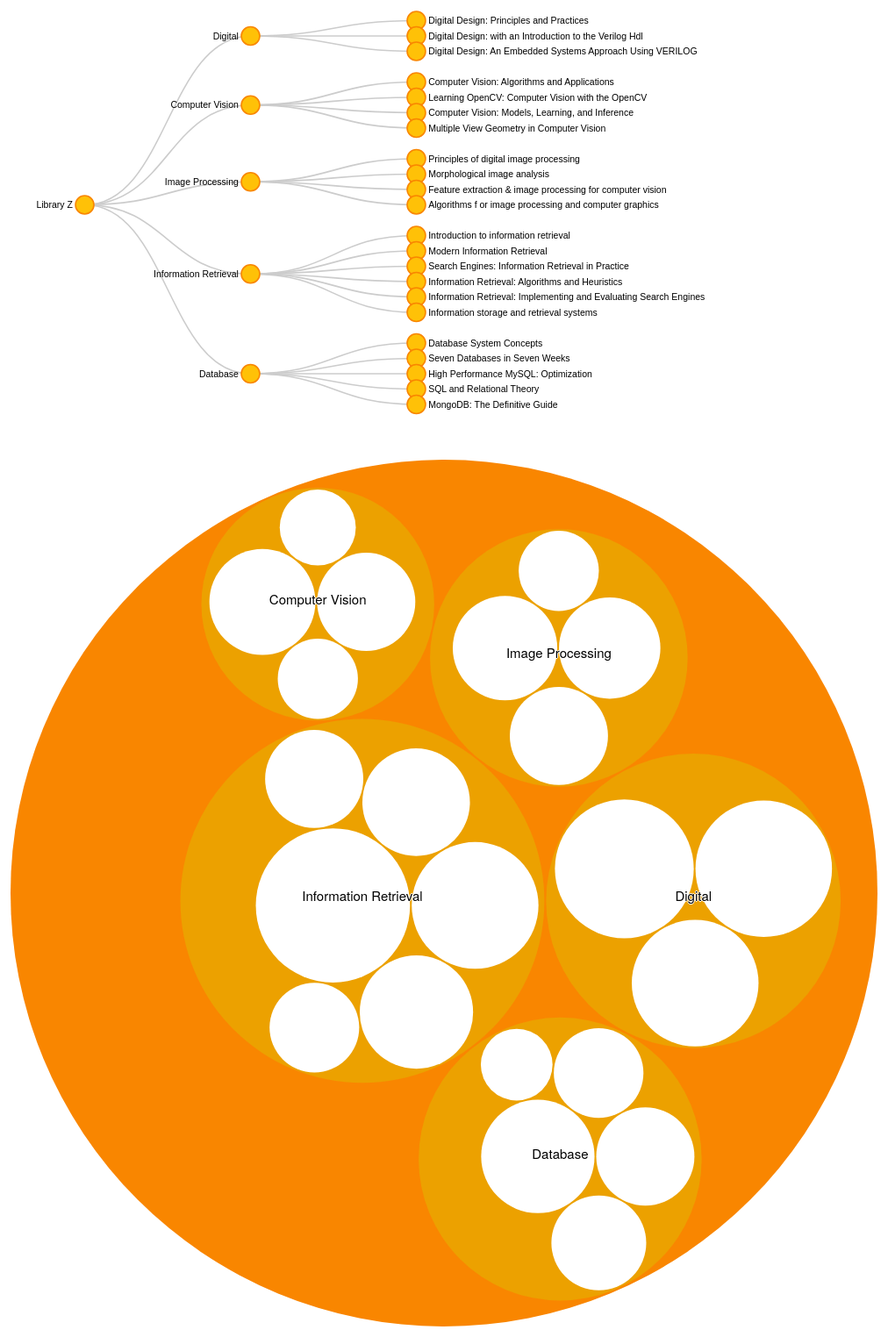
D3 v4 page, settled after 480 driven frames (8 s of simulated time); the page loaded 1 data file(s).


			var treeData =
			  {
				 "name": "Library Z",
				 "children": [
				  {
				   "name": "Digital",
				   "children": [
				    {"name": "Digital Design: Principles and Practices", "size": 250000},
				    {"name": "Digital Design: with an Introduction to the Verilog Hdl", "size": 290000},
				    {"name": "Digital Design: An Embedded Systems Approach Using VERILOG", "size": 300000}
				   ]
				  },
				  {
				   "name": "Computer Vision",
				   "children": [
				    {"name": "Computer Vision: Algorithms and Applications", "size": 100000},
				    {"name": "Learning OpenCV: Computer Vision with the OpenCV", "size": 150000},
				    {"name": "Computer Vision: Models, Learning, and Inference", "size": 90000},
				    {"name": "Multiple View Geometry in Computer Vision ", "size": 175000}
				   ]
				  },
				  {
				   "name": "Image Processing",
				   "children": [
				    {"name": "Principles of digital image processing", "size": 150000},
				    {"name": "Morphological image analysis", "size": 100000},
				    {"name": "Feature extraction & image processing for computer vision", "size": 170000},
				    {"name": "Algorithms f or image processing and computer graphics", "size": 160000}
				   ]
				  },
				  {
				   "name": "Information Retrieval",
				   "children": [
				    {"name": "Introduction to information retrieval", "size": 125000},
				    {"name": "Modern Information Retrieval", "size": 150000},
				    {"name": "Search Engines: Information Retrieval in Practice", "size": 200000},
				    {"name": "Information Retrieval: Algorithms and Heuristics", "size": 180000},
				    {"name": "Information Retrieval: Implementing and Evaluating Search Engines", "size": 370000},
				    {"name": "Information storage and retrieval systems", "size": 250000}
				   ]
				  },
				  {
				   "name": "Database",
				   "children": [
				    {"name": "Database System Concepts", "size": 125000},
				    {"name": "Seven Databases in Seven Weeks", "size": 150000},
				    {"name": "High Performance MySQL: Optimization", "size": 200000},
				    {"name": "SQL and Relational Theory", "size": 80000},
				    {"name": "MongoDB: The Definitive Guide", "size": 140000}
				   ]
				  }
				  ]
				};

			// Set the dimensions and margins of the diagram
			var margin = {top: 20, right: 90, bottom: 30, left: 90},
			    width = 960 - margin.left - margin.right,
			    height = 500 - margin.top - margin.bottom;

			// append the svg object to the body of the page
			// appends a 'group' element to 'svg'
			// moves the 'group' element to the top left margin
			var svg2 = d3.select("#book2")
			    .attr("width", width + margin.right + margin.left)
			    .attr("height", height + margin.top + margin.bottom).call(responsivefy)
			  .append("g")
			    .attr("transform", "translate("
			          + margin.left + "," + margin.top + ")");

			var i = 0,
			    duration = 750,
			    roott;

			// declares a tree layout and assigns the size
			var treemap = d3.tree().size([height, width]);

			// Assigns parent, children, height, depth
			roott = d3.hierarchy(treeData, function(d) { return d.children; });
			roott.x0 = height / 2;
			roott.y0 = 0;

			update(roott);

			// Collapse the node and all it's children
			function collapse(d) {
			  if(d.children) {
			    d._children = d.children
			    d._children.forEach(collapse)
			    d.children = null
			  }
			}

			function update(source) {

			  // Assigns the x and y position for the nodes
			  var treeData = treemap(roott);

			  // Compute the new tree layout.
			  var nodes = treeData.descendants(),
			      links = treeData.descendants().slice(1);

			  // Normalize for fixed-depth.
			  nodes.forEach(function(d){ d.y = d.depth * 180});

			  // ****************** Nodes section ***************************

			  // Update the nodes...
			  var node = svg2.selectAll('g.node')
			      .data(nodes, function(d) {return d.id || (d.id = ++i); });

			  // Enter any new modes at the parent's previous position.
			  var nodeEnter = node.enter().append('g')
			      .attr('class', 'node')
			      .attr("transform", function(d) {
			        return "translate(" + source.y0 + "," + source.x0 + ")";
			    })
			    .on('click', click);

			  // Add Circle for the nodes
			  nodeEnter.append('circle')
			      .attr('class', 'node')
			      .attr('r', 1e-6)
			      .style("fill", function(d) {
			          return d._children ? "#ffc107" : "#fff";
			      });

			  // Add labels for the nodes
			  nodeEnter.append('text')
			      .attr("dy", ".35em")
			      .attr("x", function(d) {
			          return d.children || d._children ? -13 : 13;
			      })
			      .attr("text-anchor", function(d) {
			          return d.children || d._children ? "end" : "start";
			      })
			      .text(function(d) { return d.data.name; });

			  // UPDATE
			  var nodeUpdate = nodeEnter.merge(node);

			  // Transition to the proper position for the node
			  nodeUpdate.transition()
			    .duration(duration)
			    .attr("transform", function(d) { 
			        return "translate(" + d.y + "," + d.x + ")";
			     });

			  // Update the node attributes and style
			  nodeUpdate.select('circle.node')
			    .attr('r', 10)
			    .style("fill", function(d) {
			        return d._children ? "#ffc107" : "#ffc107";
			    })
			    .attr('cursor', 'pointer');


			  // Remove any exiting nodes
			  var nodeExit = node.exit().transition()
			      .duration(duration)
			      .attr("transform", function(d) {
			          return "translate(" + source.y + "," + source.x + ")";
			      })
			      .remove();

			  // On exit reduce the node circles size to 0
			  nodeExit.select('circle')
			    .attr('r', 1e-6);

			  // On exit reduce the opacity of text labels
			  nodeExit.select('text')
			    .style('fill-opacity', 1e-6);

			  // ****************** links section ***************************

			  // Update the links...
			  var link = svg2.selectAll('path.link')
			      .data(links, function(d) { return d.id; });

			  // Enter any new links at the parent's previous position.
			  var linkEnter = link.enter().insert('path', "g")
			      .attr("class", "link")
			      .attr('d', function(d){
			        var o = {x: source.x0, y: source.y0}
			        return diagonal(o, o)
			      });

			  // UPDATE
			  var linkUpdate = linkEnter.merge(link);

			  // Transition back to the parent element position
			  linkUpdate.transition()
			      .duration(duration)
			      .attr('d', function(d){ return diagonal(d, d.parent) });

			  // Remove any exiting links
			  var linkExit = link.exit().transition()
			      .duration(duration)
			      .attr('d', function(d) {
			        var o = {x: source.x, y: source.y}
			        return diagonal(o, o)
			      })
			      .remove();

			  // Store the old positions for transition.
			  nodes.forEach(function(d){
			    d.x0 = d.x;
			    d.y0 = d.y;
			  });

			  // Creates a curved (diagonal) path from parent to the child nodes
			  function diagonal(s, d) {

			    path = `M ${s.y} ${s.x}
			            C ${(s.y + d.y) / 2} ${s.x},
			              ${(s.y + d.y) / 2} ${d.x},
			              ${d.y} ${d.x}`

			    return path
			  }

			  // Toggle children on click.
			  function click(d) {
			    if (d.children) {
			        d._children = d.children;
			        d.children = null;
			      } else {
			        d.children = d._children;
			        d._children = null;
			      }
			    update(d);
			  }
			}
		

			var svg = d3.select("#book").call(responsivefy),
			    margin = 20,
			    diameter = +svg.attr("width"),
			    g = svg.append("g").attr("transform", "translate(" + diameter / 2 + "," + diameter / 2 + ")");

			var color = d3.scaleLinear()
			    .domain([-1, 5])
			    .range(["hsl(25, 100%, 50%)", "hsl(100, 100%, 50%)"])
			    .interpolate(d3.interpolateHcl);

			var pack = d3.pack()
			    .size([diameter - margin, diameter - margin])
			    .padding(2);

			d3.json("books.json", function(error, root) {
			  if (error) throw error;

			  root = d3.hierarchy(root)
			      .sum(function(d) { return d.size; })
			      .sort(function(a, b) { return b.value - a.value; });

			  var focus = root,
			      nodes = pack(root).descendants(),
			      view;

			  var circle = g.selectAll("circle")
			    .data(nodes)
			    .enter().append("circle")
			      .attr("class", function(d) { return d.parent ? d.children ? "node" : "node node--leaf" : "node node--root"; })
			      .style("fill", function(d) { return d.children ? color(d.depth) : null; })
			      .on("click", function(d) { if (focus !== d) zoom(d), d3.event.stopPropagation(); });

			  var text = g.selectAll("text")
			    .data(nodes)
			    .enter().append("text")
			      .attr("class", "label")
			      .style("fill-opacity", function(d) { return d.parent === root ? 1 : 0; })
			      .style("display", function(d) { return d.parent === root ? "inline" : "none"; })
			      .text(function(d) { return d.data.name; });

			  var node = g.selectAll("circle,text");

			  svg.on("click", function() { zoom(root); });

			  zoomTo([root.x, root.y, root.r * 2 + margin]);

			  function zoom(d) {
			    var focus0 = focus; focus = d;

			    var transition = d3.transition()
			        .duration(d3.event.altKey ? 7500 : 750)
			        .tween("zoom", function(d) {
			          var i = d3.interpolateZoom(view, [focus.x, focus.y, focus.r * 2 + margin]);
			          return function(t) { zoomTo(i(t)); };
			        });

					transition.selectAll("text")
			      .filter(function(d) { return d.parent === focus || this.style.display === "inline"; })
			        .style("fill-opacity", function(d) { return d.parent === focus ? 1 : 0; })
			        .on("start", function(d) { if (d.parent === focus) this.style.display = "inline"; })
			        .on("end", function(d) { if (d.parent !== focus) this.style.display = "none"; });
			  }

			  function zoomTo(v) {
			    var k = diameter / v[2]; view = v;
			    node.attr("transform", function(d) { return "translate(" + (d.x - v[0]) * k + "," + (d.y - v[1]) * k + ")"; });
			    circle.attr("r", function(d) { return d.r * k; });
			  }
			});
		
// ── ../js/res.js
function responsivefy(svg) {
  // get container + svg aspect ratio
  var container = d3.select(svg.node().parentNode),
      width = parseInt(svg.style("width")),
      height = parseInt(svg.style("height")),
      aspect = width / height;

  // add viewBox and preserveAspectRatio properties,
  // and call resize so that svg resizes on inital page load
  svg.attr("viewBox", "0 0 " + width + " " + height)
      .attr("perserveAspectRatio", "xMinYMid")
      .call(resize);

  // to register multiple listeners for same event type, 
  // you need to add namespace, i.e., 'click.foo'
  // necessary if you call invoke this function for multiple svgs
  // api docs: https://github.com/mbostock/d3/wiki/Selections#on
  d3.select(window).on("resize." + container.attr("id"), resize);

  // get width of container and resize svg to fit it
  function resize() {
      var targetWidth = parseInt(container.style("width"));
      svg.attr("width", targetWidth);
      svg.attr("height", Math.round(targetWidth / aspect));
  }
}


### data: books.json
{
 "name": "books",
 "children": [
  {
   "name": "Digital",
   "children": [
    "{... 2 keys}",
    "{... 2 keys}",
    "{... 2 keys}"
   ]
  },
  {
   "name": "Computer Vision",
   "children": [
    "{... 2 keys}",
    "{... 2 keys}",
    "{... 2 keys}",
    "{... 2 keys}"
   ]
  },
  {
   "name": "Image Processing",
   "children": [
    "{... 2 keys}",
    "{... 2 keys}",
    "{... 2 keys}",
    "{... 2 keys}"
   ]
  },
  {
   "name": "Information Retrieval",
   "children": [
    "{... 2 keys}",
    "{... 2 keys}",
    "{... 2 keys}",
    "{... 2 keys}",
    "{... 2 keys}",
    "{... 2 keys}"
   ]
  },
  {
   "name": "Database",
   "children": [
    "{... 2 keys}",
    "{... 2 keys}",
    "{... 2 keys}",
    "{... 2 keys}",
    "{... 2 keys}"
   ]
  }
 ]
}